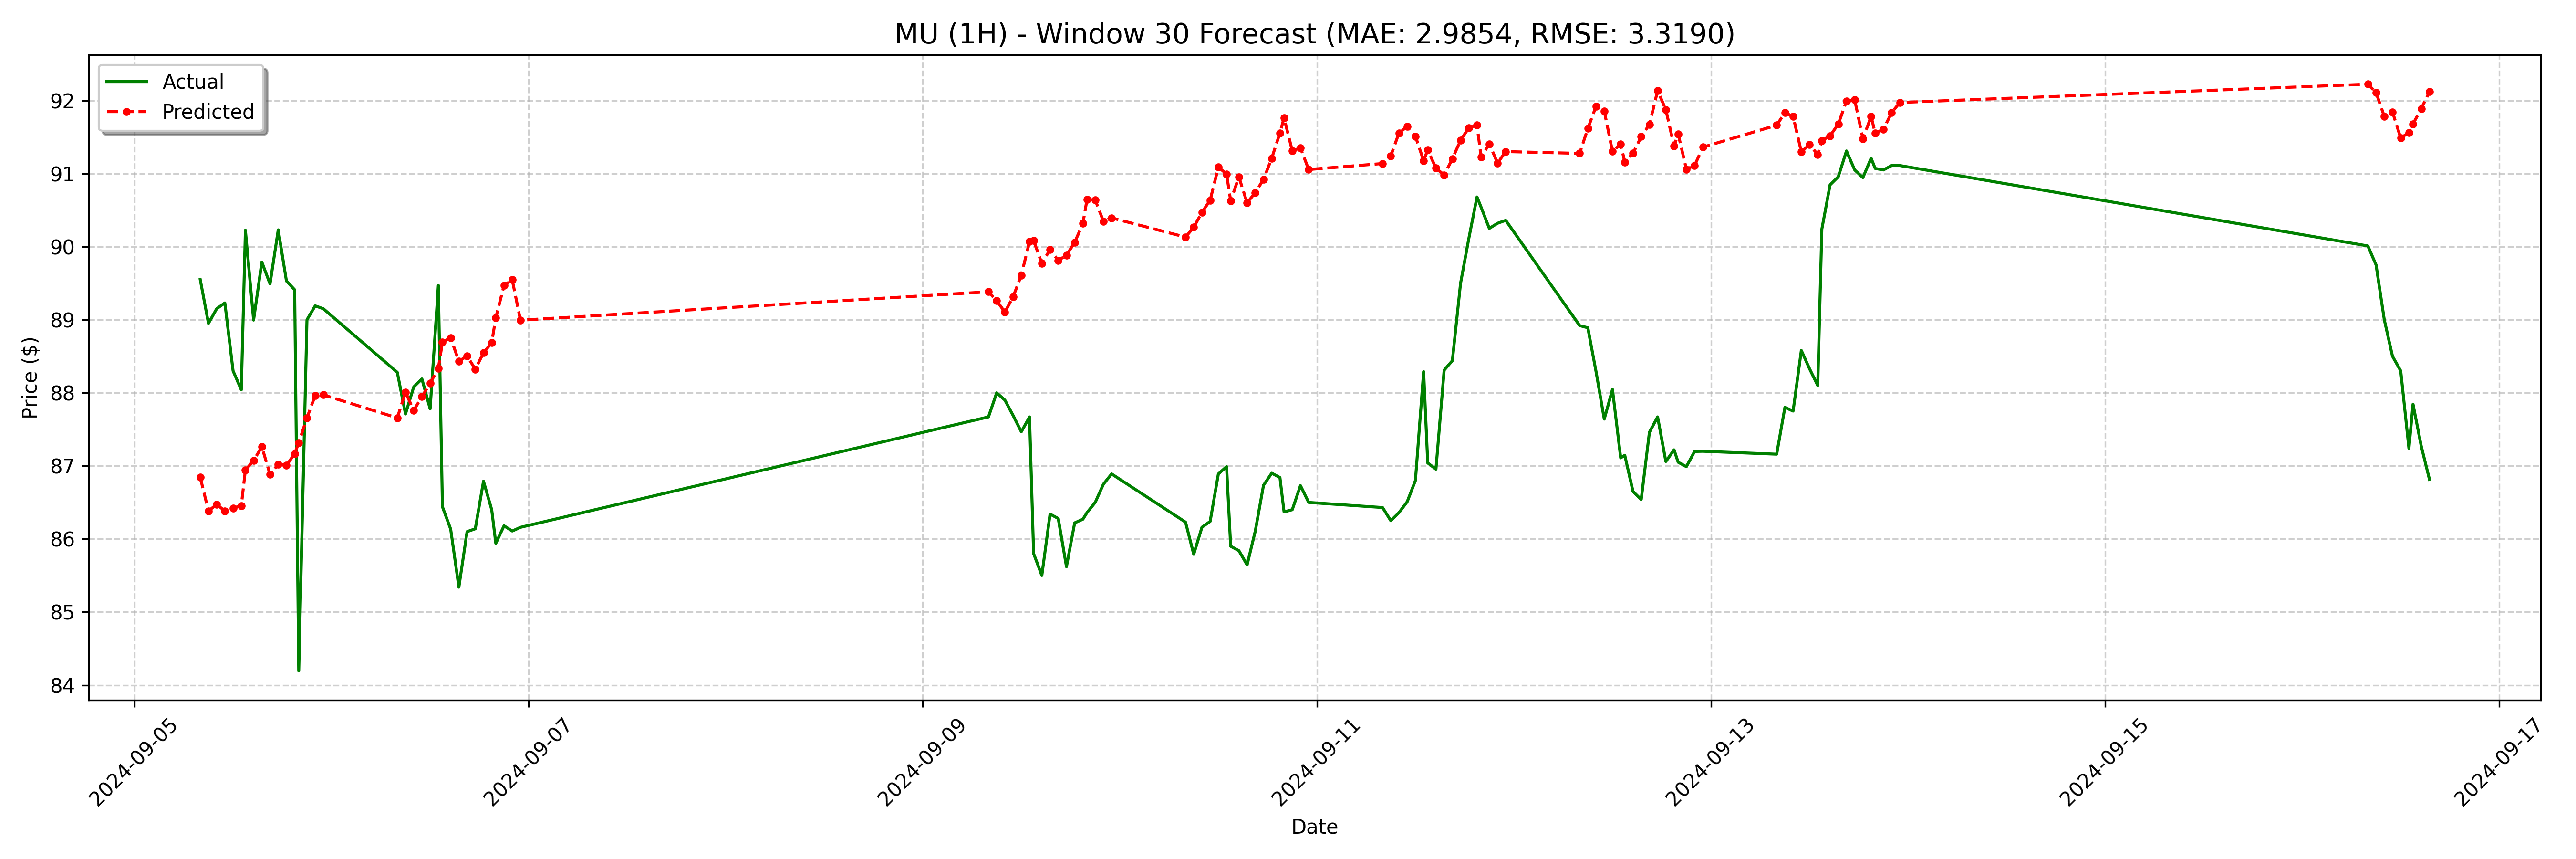

The file beside this chart, header and first rows:
date, actual, forecast
2024-09-05 08:00:00, 89.55, 86.84
2024-09-05 09:00:00, 88.95, 86.38
2024-09-05 10:00:00, 89.15, 86.47
2024-09-05 11:00:00, 89.23, 86.38
2024-09-05 12:00:00, 88.3, 86.42
2024-09-05 13:00:00, 88.04, 86.46
2024-09-05 13:30:00, 90.22, 86.94
2024-09-05 14:30:00, 89, 87.07
2024-09-05 15:30:00, 89.79, 87.26
2024-09-05 16:30:00, 89.49, 86.88
2024-09-05 17:30:00, 90.23, 87.02
2024-09-05 18:30:00, 89.53, 87.01
2024-09-05 19:30:00, 89.41, 87.17
2024-09-05 20:00:00, 84.19, 87.32
2024-09-05 21:00:00, 89.0, 87.66
2024-09-05 22:00:00, 89.19, 87.96
2024-09-05 23:00:00, 89.15, 87.97
2024-09-06 08:00:00, 88.28, 87.66
2024-09-06 09:00:00, 87.71, 88.01
2024-09-06 10:00:00, 88.08, 87.76
2024-09-06 11:00:00, 88.19, 87.95
2024-09-06 12:00:00, 87.78, 88.13
2024-09-06 13:00:00, 89.47, 88.34
2024-09-06 13:30:00, 86.44, 88.69
2024-09-06 14:30:00, 86.14, 88.75
2024-09-06 15:30:00, 85.34, 88.43
2024-09-06 16:30:00, 86.1, 88.5
2024-09-06 17:30:00, 86.14, 88.32
2024-09-06 18:30:00, 86.79, 88.55
2024-09-06 19:30:00, 86.4, 88.69
2024-09-06 20:00:00, 85.94, 89.03
2024-09-06 21:00:00, 86.18, 89.47
2024-09-06 22:00:00, 86.11, 89.55
2024-09-06 23:00:00, 86.16, 88.99
2024-09-09 08:00:00, 87.67, 89.38
2024-09-09 09:00:00, 88.0, 89.26
2024-09-09 10:00:00, 87.9, 89.1
2024-09-09 11:00:00, 87.69, 89.31
2024-09-09 12:00:00, 87.47, 89.61
2024-09-09 13:00:00, 87.67, 90.07
2024-09-09 13:30:00, 85.8, 90.08
2024-09-09 14:30:00, 85.5, 89.77
2024-09-09 15:30:00, 86.34, 89.96
2024-09-09 16:30:00, 86.28, 89.81
2024-09-09 17:30:00, 85.62, 89.88
2024-09-09 18:30:00, 86.22, 90.06
2024-09-09 19:30:00, 86.27, 90.32
2024-09-09 20:00:00, 86.36, 90.64
2024-09-09 21:00:00, 86.5, 90.64
2024-09-09 22:00:00, 86.75, 90.35
2024-09-09 23:00:00, 86.89, 90.39
2024-09-10 08:00:00, 86.23, 90.13
2024-09-10 09:00:00, 85.79, 90.27
2024-09-10 10:00:00, 86.16, 90.47
2024-09-10 11:00:00, 86.24, 90.64
2024-09-10 12:00:00, 86.89, 91.09
2024-09-10 13:00:00, 86.99, 90.99
2024-09-10 13:30:00, 85.9, 90.63
2024-09-10 14:30:00, 85.84, 90.95
2024-09-10 15:30:00, 85.64, 90.6
... 68 more rows
